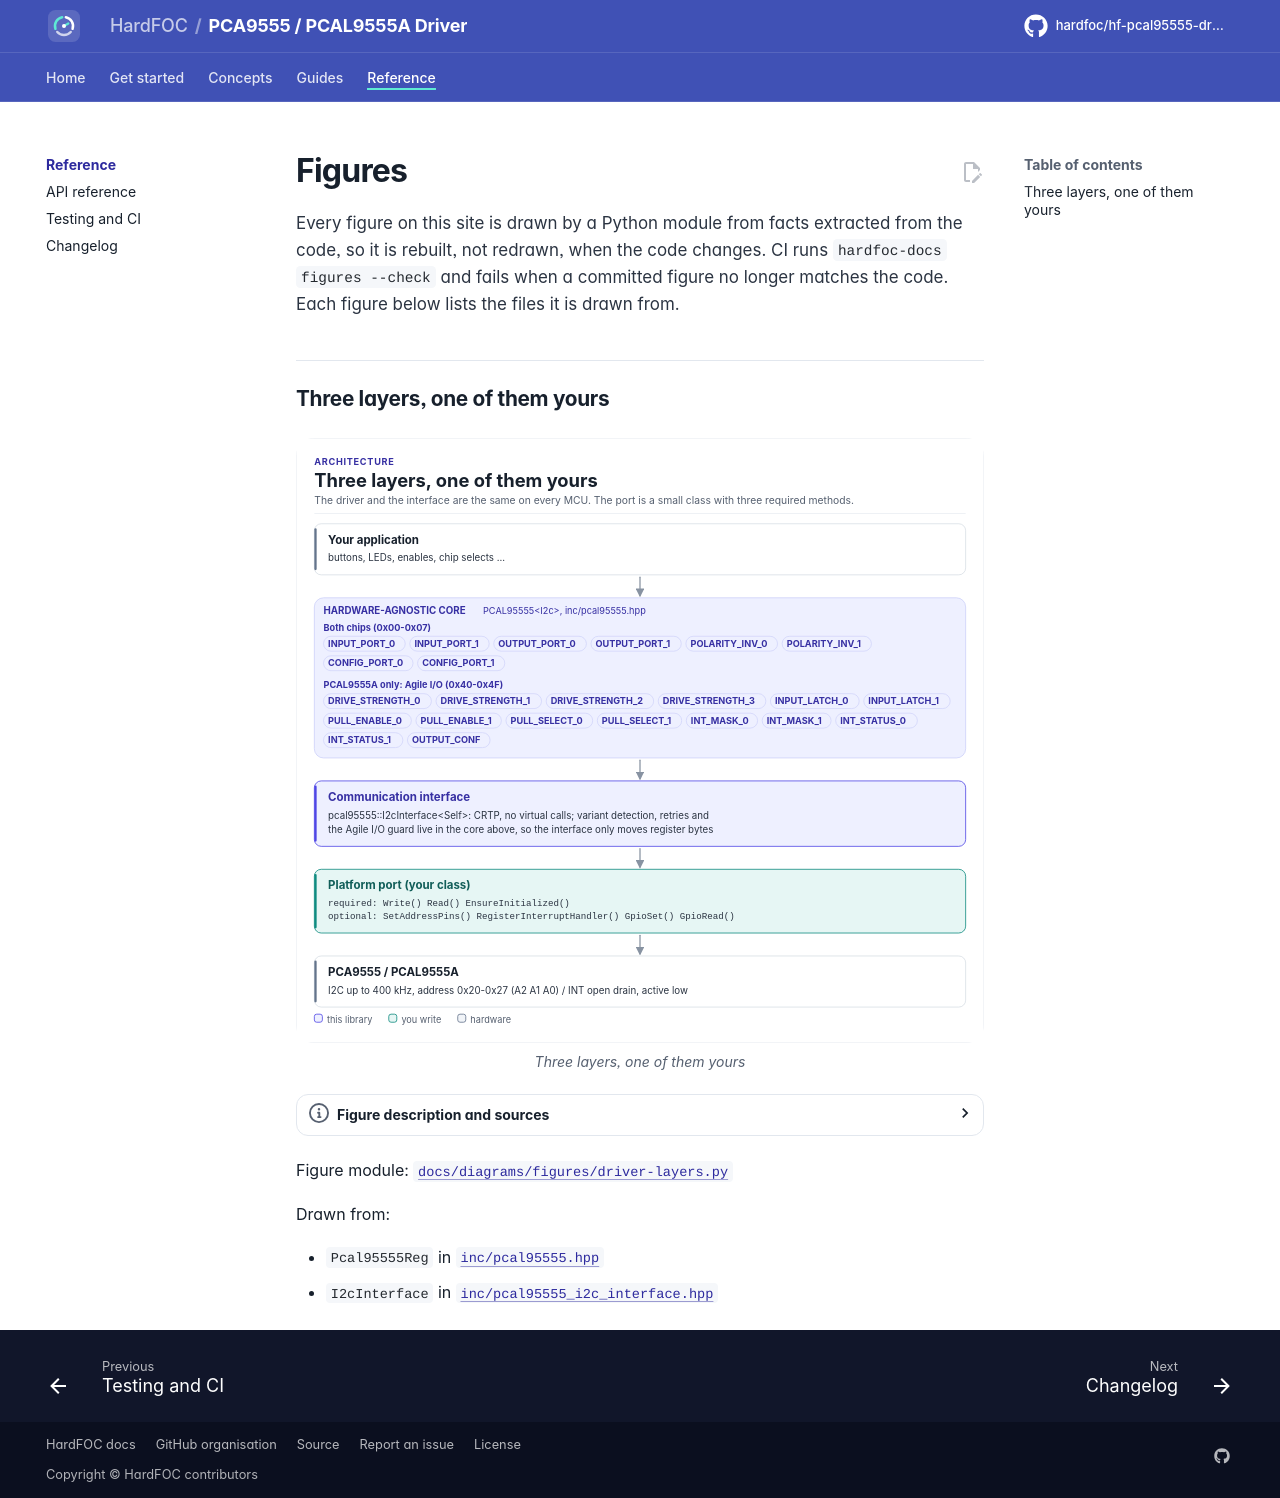

repository: hardfoc/hf-pcal95555-driver · page: dev/diagrams/index.html · generator: mkdocs

# Figures

<!-- Generated by hardfoc-docs figures from docs/diagrams/figures/*.py. Do not edit by hand. -->

Every figure on this site is drawn by a Python module from facts extracted from the code, so it is rebuilt,
not redrawn, when the code changes. CI runs `hardfoc-docs figures --check` and fails when a
committed figure no longer matches the code. Each figure below lists the files it is drawn from.

## Three layers, one of them yours

<!-- figure: driver-layers -->
<picture>
  <source media="(prefers-color-scheme: dark)" srcset="driver-layers.dark.svg">
  <img src="driver-layers.svg"
    alt="Layer diagram: the application calls the hardware-agnostic PCAL95555 driver, which owns the standard
    register map of both chips and the PCAL9555A-only Agile I/O bank, and uses the CRTP I2C interface,
    which calls the platform port you write, which drives the I2C bus and the INT line of the PCA9555 or
    PCAL9555A.">
</picture>
<!-- /figure -->

Figure module: [`docs/diagrams/figures/driver-layers.py`](../../docs/diagrams/figures/driver-layers.py)

Drawn from:

- `Pcal95555Reg` in [`inc/pcal95555.hpp`](../../inc/pcal95555.hpp)
- `I2cInterface` in [`inc/pcal95555_i2c_interface.hpp`](../../inc/pcal95555_i2c_interface.hpp)
